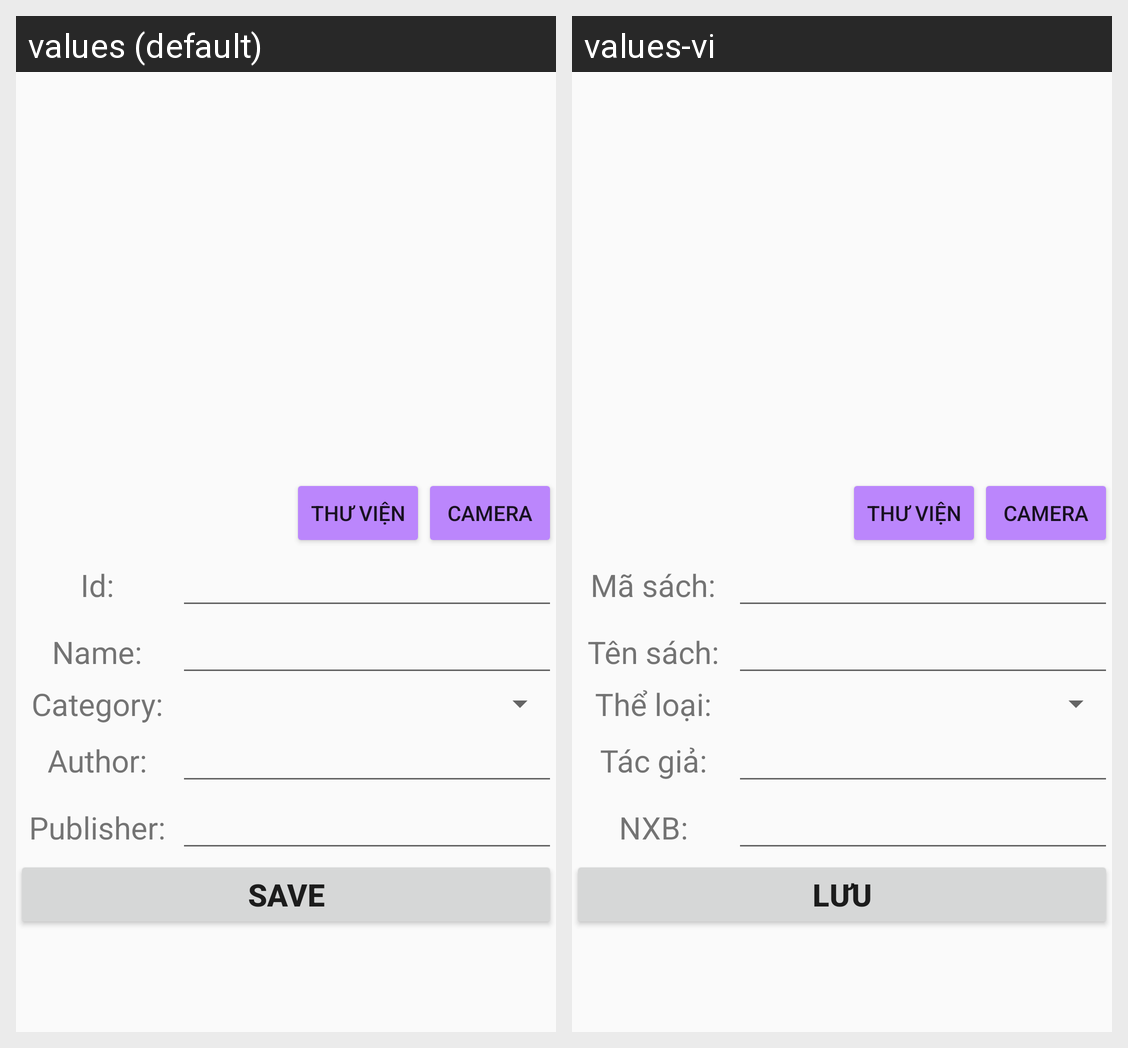

Locale-by-locale string values for the Android screen shown in this grid:
Android screen res/layout/activity_san_pham.xml rendered under 2 locales, left to right: values (default), values-vi. Device: Nexus 5 (rendered at 1080×1920; each locale shown at half size, 540×960, under a caption strip naming it); theme Theme.QLSach.
Strings drawn on this screen, with the default value and each locale's value (text and hints the layout hard-codes, and strings that could not be matched under every locale, appear in the picture but are not listed):

s_masach
  values: Id:
  values-vi: Mã sách:

s_tensach
  values: Name:
  values-vi: Tên sách:

s_theloai
  values: Category:
  values-vi: Thể loại:

s_tacgia
  values: Author:
  values-vi: Tác giả:

s_nhaxuatban
  values: Publisher:
  values-vi: NXB:

s_luu
  values: Save
  values-vi: Lưu
